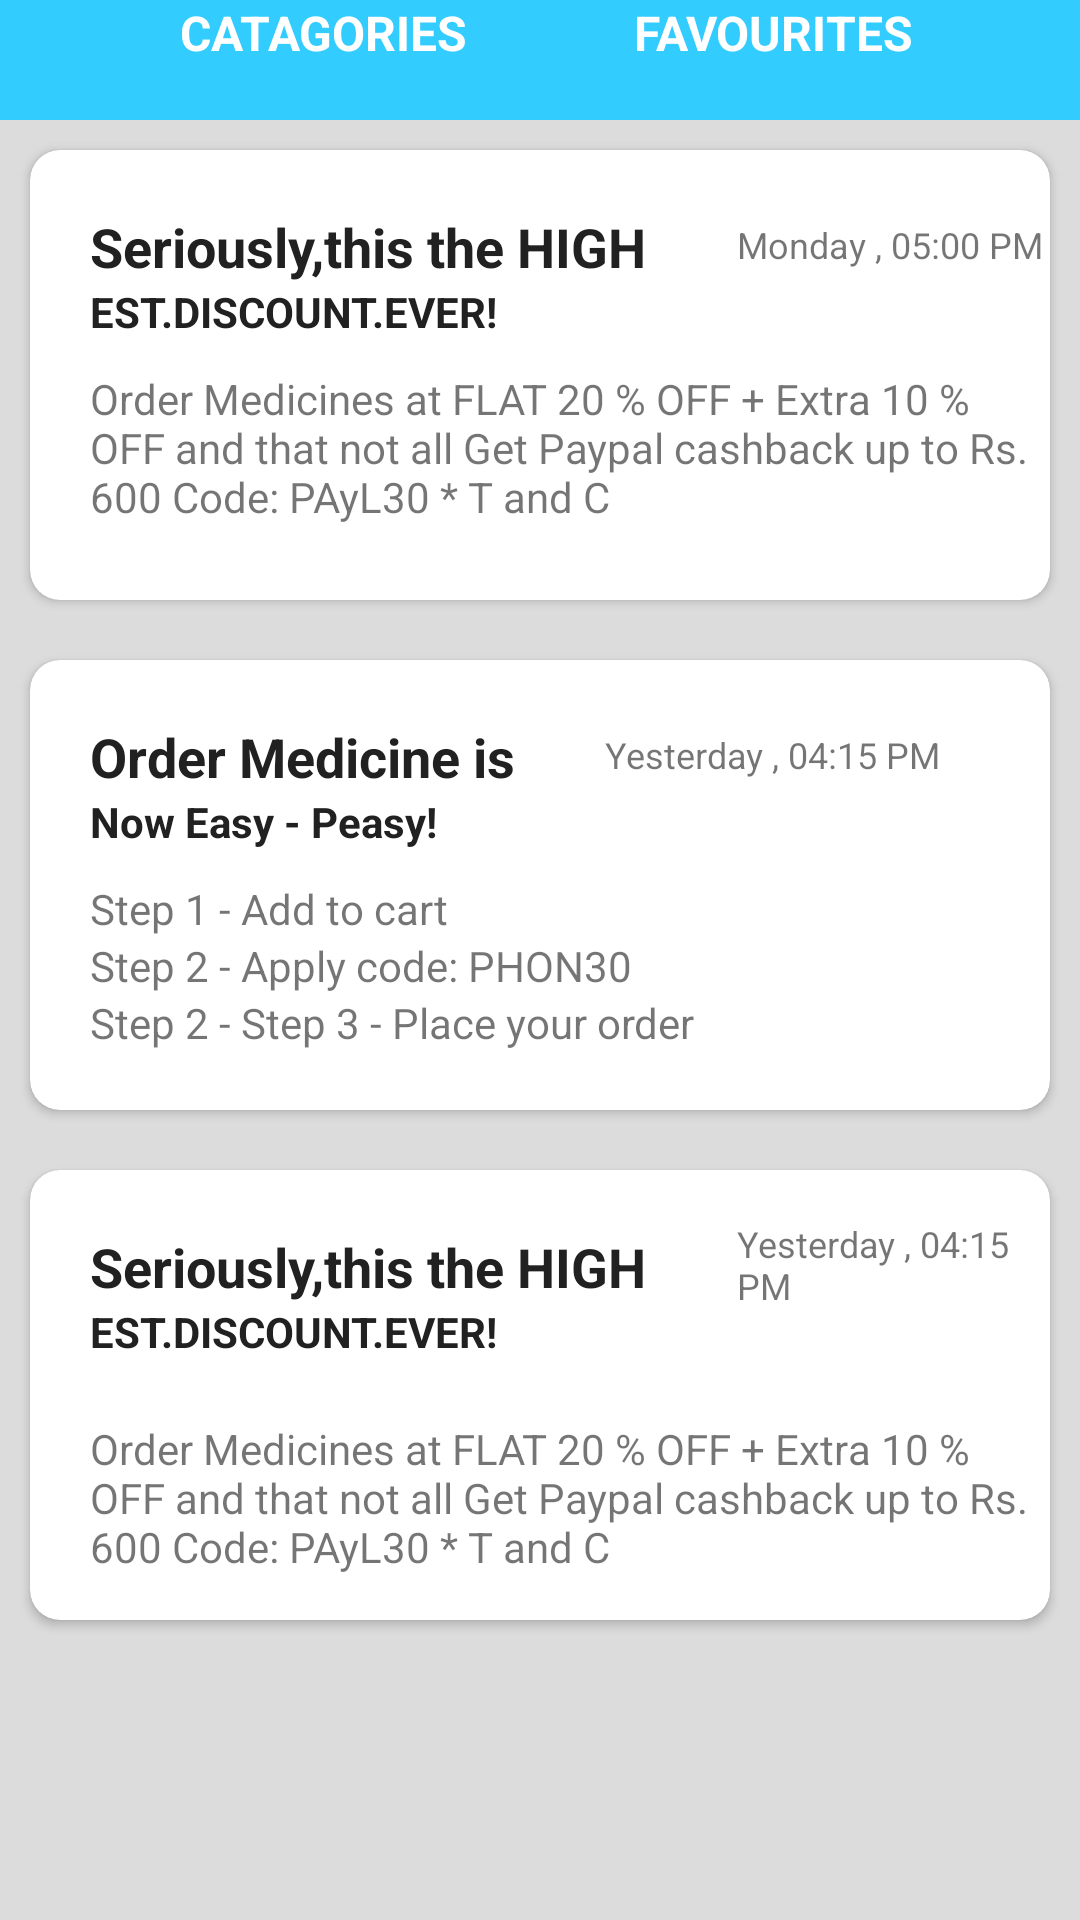

This screen was rendered from an Android layout file. Write that file and the resources it references.
<!-- AndroidManifest.xml: application theme AppTheme -->
<!-- res/layout/fragment_notifications.xml -->
<?xml version="1.0" encoding="utf-8"?>
<ScrollView xmlns:android="http://schemas.android.com/apk/res/android"
    xmlns:tools="http://schemas.android.com/tools"
    android:layout_width="match_parent"
    android:layout_height="match_parent"
    android:orientation="vertical"
    android:background="@color/background"
    xmlns:app="http://schemas.android.com/apk/res-auto"
    tools:context=".NotificationsFragment">

    <LinearLayout
        android:orientation="vertical"
        android:layout_width="match_parent"
        android:layout_height="match_parent">

    <LinearLayout
        android:orientation="horizontal"
        android:background="@color/sky"
        android:layout_width="match_parent"
        android:layout_height="40dp">

        <TextView
            android:layout_weight="1"
            android:text="CATAGORIES"
            android:textStyle="bold"
            android:textSize="16dp"
            android:layout_marginLeft="60dp"
            android:textColor="@color/whiteColor"
            android:layout_width="wrap_content"
            android:layout_height="wrap_content"/>



        <TextView
            android:layout_weight="1"
            android:text="FAVOURITES"
            android:textStyle="bold"
            android:textSize="16dp"
            android:textColor="@color/whiteColor"
            android:layout_width="wrap_content"
            android:layout_height="wrap_content"/>


    </LinearLayout>

    <androidx.cardview.widget.CardView
        android:layout_margin="10dp"
        app:cardCornerRadius="10dp"
        android:gravity="center"
        android:layout_marginTop="40dp"
        app:cardBackgroundColor="@color/whiteColor"
        android:layout_width="match_parent"
        android:layout_height="150dp">

        <LinearLayout
            android:orientation="vertical"
            android:layout_width="match_parent"
            android:layout_height="wrap_content">

            <LinearLayout
                android:orientation="horizontal"
                android:layout_width="match_parent"
                android:layout_height="wrap_content">
     <LinearLayout
    android:orientation="vertical"
         android:layout_marginLeft="20dp"
         android:layout_marginTop="20dp"
    android:layout_width="wrap_content"
    android:layout_height="wrap_content">

                <TextView
                    android:text="Seriously,this the HIGH"
                    android:textSize="18dp"
                    android:textStyle="bold"
                    android:textColor="@color/black_dark"
                    android:layout_width="wrap_content"
                    android:layout_height="wrap_content"/>

                <TextView
                    android:text="EST.DISCOUNT.EVER! "
                    android:textSize="14dp"
                    android:textStyle="bold"
                    android:textColor="@color/black_dark"
                    android:layout_width="wrap_content"
                    android:layout_height="wrap_content"/>

</LinearLayout>

                <TextView
                    android:layout_width="wrap_content"
                    android:layout_height="wrap_content"
                    android:layout_gravity="center"
                    android:layout_marginLeft="30dp"
                    android:text="Monday , 05:00 PM"
                    android:textSize="12dp" />

            </LinearLayout>

            <TextView
                android:text="@string/order"
                android:layout_marginTop="10dp"
                android:layout_marginLeft="20dp"
                android:layout_width="wrap_content"
                android:layout_height="wrap_content"/>


        </LinearLayout>



    </androidx.cardview.widget.CardView>

    <androidx.cardview.widget.CardView
        android:layout_margin="10dp"
        app:cardCornerRadius="10dp"
        android:gravity="center"
        android:layout_marginTop="40dp"
        app:cardBackgroundColor="@color/whiteColor"
        android:layout_width="match_parent"
        android:layout_height="150dp">

        <LinearLayout
            android:orientation="vertical"
            android:layout_width="match_parent"
            android:layout_height="wrap_content">

            <LinearLayout
                android:orientation="horizontal"
                android:layout_width="match_parent"
                android:layout_height="wrap_content">
                <LinearLayout
                    android:orientation="vertical"
                    android:layout_marginLeft="20dp"
                    android:layout_marginTop="20dp"
                    android:layout_width="wrap_content"
                    android:layout_height="wrap_content">

                    <TextView
                        android:text="Order Medicine is"
                        android:textSize="18dp"
                        android:textStyle="bold"
                        android:textColor="@color/black_dark"
                        android:layout_width="wrap_content"
                        android:layout_height="wrap_content"/>

                    <TextView
                        android:text="Now Easy - Peasy! "
                        android:textSize="14dp"
                        android:textStyle="bold"
                        android:textColor="@color/black_dark"
                        android:layout_width="wrap_content"
                        android:layout_height="wrap_content"/>

                </LinearLayout>

                <TextView
                    android:text="Yesterday , 04:15 PM"
                    android:layout_gravity="center"
                    android:textSize="12dp"
                    android:layout_marginLeft="30dp"
                    android:layout_width="wrap_content"
                    android:layout_height="wrap_content"/>

            </LinearLayout>

            <TextView
                android:text="@string/step1"
                android:layout_marginTop="10dp"
                android:layout_marginLeft="20dp"
                android:layout_width="wrap_content"
                android:layout_height="wrap_content"/>
            <TextView
                android:text="@string/step2"
                android:layout_marginLeft="20dp"
                android:layout_width="wrap_content"
                android:layout_height="wrap_content"/>
            <TextView
            android:text="@string/step3"
            android:layout_marginLeft="20dp"
            android:layout_width="wrap_content"
            android:layout_height="wrap_content"/>


        </LinearLayout>



    </androidx.cardview.widget.CardView>

    <androidx.cardview.widget.CardView
        android:layout_margin="10dp"
        app:cardCornerRadius="10dp"
        android:gravity="center"
        android:layout_marginTop="40dp"
        app:cardBackgroundColor="@color/whiteColor"
        android:layout_width="match_parent"
        android:layout_height="150dp">

        <LinearLayout
            android:orientation="vertical"
            android:layout_width="match_parent"
            android:layout_height="wrap_content">

            <LinearLayout
                android:orientation="horizontal"
                android:layout_width="match_parent"
                android:layout_height="wrap_content">
                <LinearLayout
                    android:orientation="vertical"
                    android:layout_marginLeft="20dp"
                    android:layout_marginTop="20dp"
                    android:layout_width="wrap_content"
                    android:layout_height="wrap_content">

                    <TextView
                        android:text="Seriously,this the HIGH"
                        android:textSize="18dp"
                        android:textStyle="bold"
                        android:textColor="@color/black_dark"
                        android:layout_width="wrap_content"
                        android:layout_height="wrap_content"/>

                    <TextView
                        android:text="EST.DISCOUNT.EVER! "
                        android:textSize="14dp"
                        android:textStyle="bold"
                        android:textColor="@color/black_dark"
                        android:layout_width="wrap_content"
                        android:layout_height="wrap_content"/>

                </LinearLayout>

                <TextView
                    android:text="Yesterday , 04:15 PM"
                    android:layout_gravity="center"
                    android:textSize="12dp"
                    android:layout_marginLeft="30dp"
                    android:layout_width="wrap_content"
                    android:layout_height="wrap_content"/>

            </LinearLayout>

            <TextView
                android:text="@string/order"
                android:layout_marginTop="20dp"
                android:layout_marginLeft="20dp"
                android:layout_width="wrap_content"
                android:layout_height="wrap_content"/>


        </LinearLayout>



    </androidx.cardview.widget.CardView>


    <TextView
        android:layout_gravity="center"
        android:textColor="@color/whiteColor"
        android:textSize="12dp"
        android:layout_marginTop="10dp"
        android:layout_marginLeft="30dp"
        android:layout_width="wrap_content"
        android:layout_height="wrap_content"/>

    </LinearLayout>

</ScrollView>
<!-- resources referenced by this layout -->
<resources>
  <color name="background">#dcdcdc</color>
  <color name="black_dark">#212121</color>
  <color name="sky">#33ccff</color>
  <color name="whiteColor">#FFFFFF</color>
  <string name="order">Order Medicines at FLAT 20 % OFF + Extra 10 %
          OFF and that not all Get Paypal cashback up to Rs. 600 Code: PAyL30 * T and C </string>
  <string name="step1">Step 1 - Add to cart</string>
  <string name="step2"> Step 2 - Apply code: PHON30</string>
  <string name="step3"> Step 2 -   Step 3 - Place your order</string>
  <style name="AppTheme" parent="Theme.AppCompat.Light.NoActionBar">
          
          <item name="colorPrimary">#33ccff</item>
          <item name="colorPrimaryDark">@color/sky</item>
          <item name="colorAccent">@color/colorAccent</item>
      </style>
  <color name="colorAccent">#D81B60</color>
</resources>
